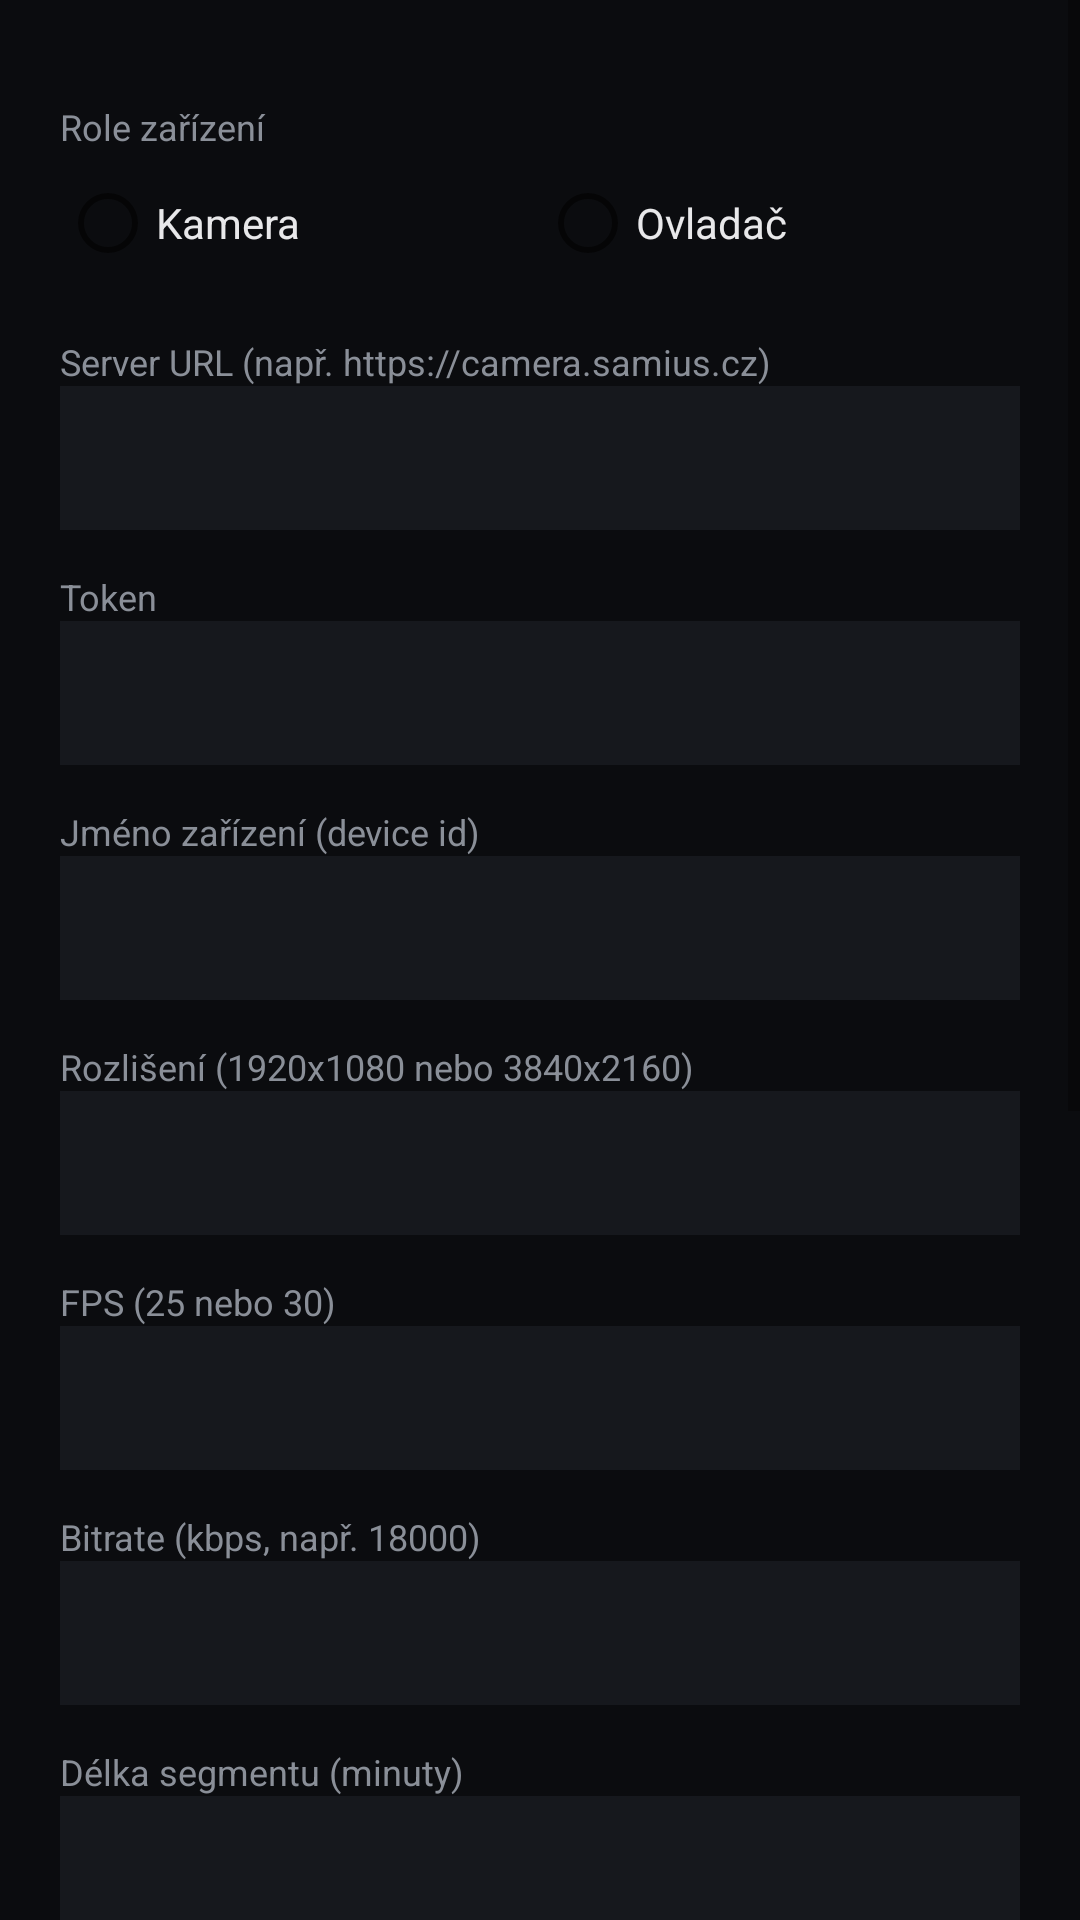

Produce the Android XML layout that renders to this screen, including the resource entries it uses.
<!-- AndroidManifest.xml: activity theme Theme.Multicam -->
<!-- res/layout/activity_settings.xml -->
<?xml version="1.0" encoding="utf-8"?>
<ScrollView xmlns:android="http://schemas.android.com/apk/res/android"
    android:layout_width="match_parent"
    android:layout_height="match_parent"
    android:background="#0B0C0F"
    android:fillViewport="true">

    <LinearLayout
        android:layout_width="match_parent"
        android:layout_height="wrap_content"
        android:orientation="vertical"
        android:padding="20dp">

        <TextView style="@style/SettingsLabel" android:text="Role zařízení" />
        <RadioGroup
            android:id="@+id/roleRadioGroup"
            android:layout_width="match_parent"
            android:layout_height="wrap_content"
            android:orientation="horizontal">
            <RadioButton
                android:id="@+id/roleCamera"
                android:layout_width="0dp"
                android:layout_height="wrap_content"
                android:layout_weight="1"
                android:textColor="#E8E8EA"
                android:text="Kamera" />
            <RadioButton
                android:id="@+id/roleController"
                android:layout_width="0dp"
                android:layout_height="wrap_content"
                android:layout_weight="1"
                android:textColor="#E8E8EA"
                android:text="Ovladač" />
        </RadioGroup>

        <TextView style="@style/SettingsLabel" android:text="Server URL (např. https://camera.samius.cz)" />
        <EditText android:id="@+id/editServerUrl" style="@style/SettingsInput" android:inputType="textUri" />

        <TextView style="@style/SettingsLabel" android:text="Token" />
        <EditText android:id="@+id/editToken" style="@style/SettingsInput" android:inputType="textPassword" />

        <TextView style="@style/SettingsLabel" android:text="Jméno zařízení (device id)" />
        <EditText android:id="@+id/editDeviceName" style="@style/SettingsInput" android:inputType="text" />

        <TextView style="@style/SettingsLabel" android:text="Rozlišení (1920x1080 nebo 3840x2160)" />
        <EditText android:id="@+id/editResolution" style="@style/SettingsInput" android:inputType="text" />

        <TextView style="@style/SettingsLabel" android:text="FPS (25 nebo 30)" />
        <EditText android:id="@+id/editFps" style="@style/SettingsInput" android:inputType="number" />

        <TextView style="@style/SettingsLabel" android:text="Bitrate (kbps, např. 18000)" />
        <EditText android:id="@+id/editBitrate" style="@style/SettingsInput" android:inputType="number" />

        <TextView style="@style/SettingsLabel" android:text="Délka segmentu (minuty)" />
        <EditText android:id="@+id/editSegmentMinutes" style="@style/SettingsInput" android:inputType="number" />

        <TextView style="@style/SettingsLabel" android:text="Ruční ISO (0 = auto)" />
        <EditText android:id="@+id/editIso" style="@style/SettingsInput" android:inputType="number" />

        <TextView style="@style/SettingsLabel" android:text="Ruční expozice (čas v µs, 0 = auto)" />
        <EditText android:id="@+id/editExposureUs" style="@style/SettingsInput" android:inputType="number" />

        <TextView style="@style/SettingsLabel" android:text="Vyvážení bílé (K, 0 = auto; např. 4000)" />
        <EditText android:id="@+id/editWbKelvin" style="@style/SettingsInput" android:inputType="number" />

        <CheckBox
            android:id="@+id/checkUseSdCard"
            android:layout_width="match_parent"
            android:layout_height="wrap_content"
            android:textColor="#E8E8EA"
            android:layout_marginTop="16dp"
            android:text="Nahrávat na SD kartu (pokud není, padá na interní úložiště)" />

        <Button
            android:id="@+id/saveButton"
            android:layout_width="match_parent"
            android:layout_height="52dp"
            android:layout_marginTop="24dp"
            android:text="Uložit" />

        <Button
            android:id="@+id/pickFolderButton"
            android:layout_width="match_parent"
            android:layout_height="52dp"
            android:layout_marginTop="12dp"
            android:text="Vybrat složku na SD kartě (SAF)" />

    </LinearLayout>
</ScrollView>
<!-- resources referenced by this layout -->
<resources>
  <style name="SettingsInput">
          <item name="android:layout_width">match_parent</item>
          <item name="android:layout_height">48dp</item>
          <item name="android:textColor">#E8E8EA</item>
          <item name="android:background">#16181D</item>
          <item name="android:padding">10dp</item>
      </style>
  <style name="SettingsLabel">
          <item name="android:layout_width">match_parent</item>
          <item name="android:layout_height">wrap_content</item>
          <item name="android:textColor">#8A8F98</item>
          <item name="android:textSize">12sp</item>
          <item name="android:layout_marginTop">14dp</item>
      </style>
  <style name="Theme.Multicam" parent="Theme.MaterialComponents.DayNight.NoActionBar">
          <item name="android:windowBackground">@android:color/black</item>
          <item name="colorPrimary">#3B82F6</item>
          <item name="colorPrimaryDark">#000000</item>
      </style>
</resources>
